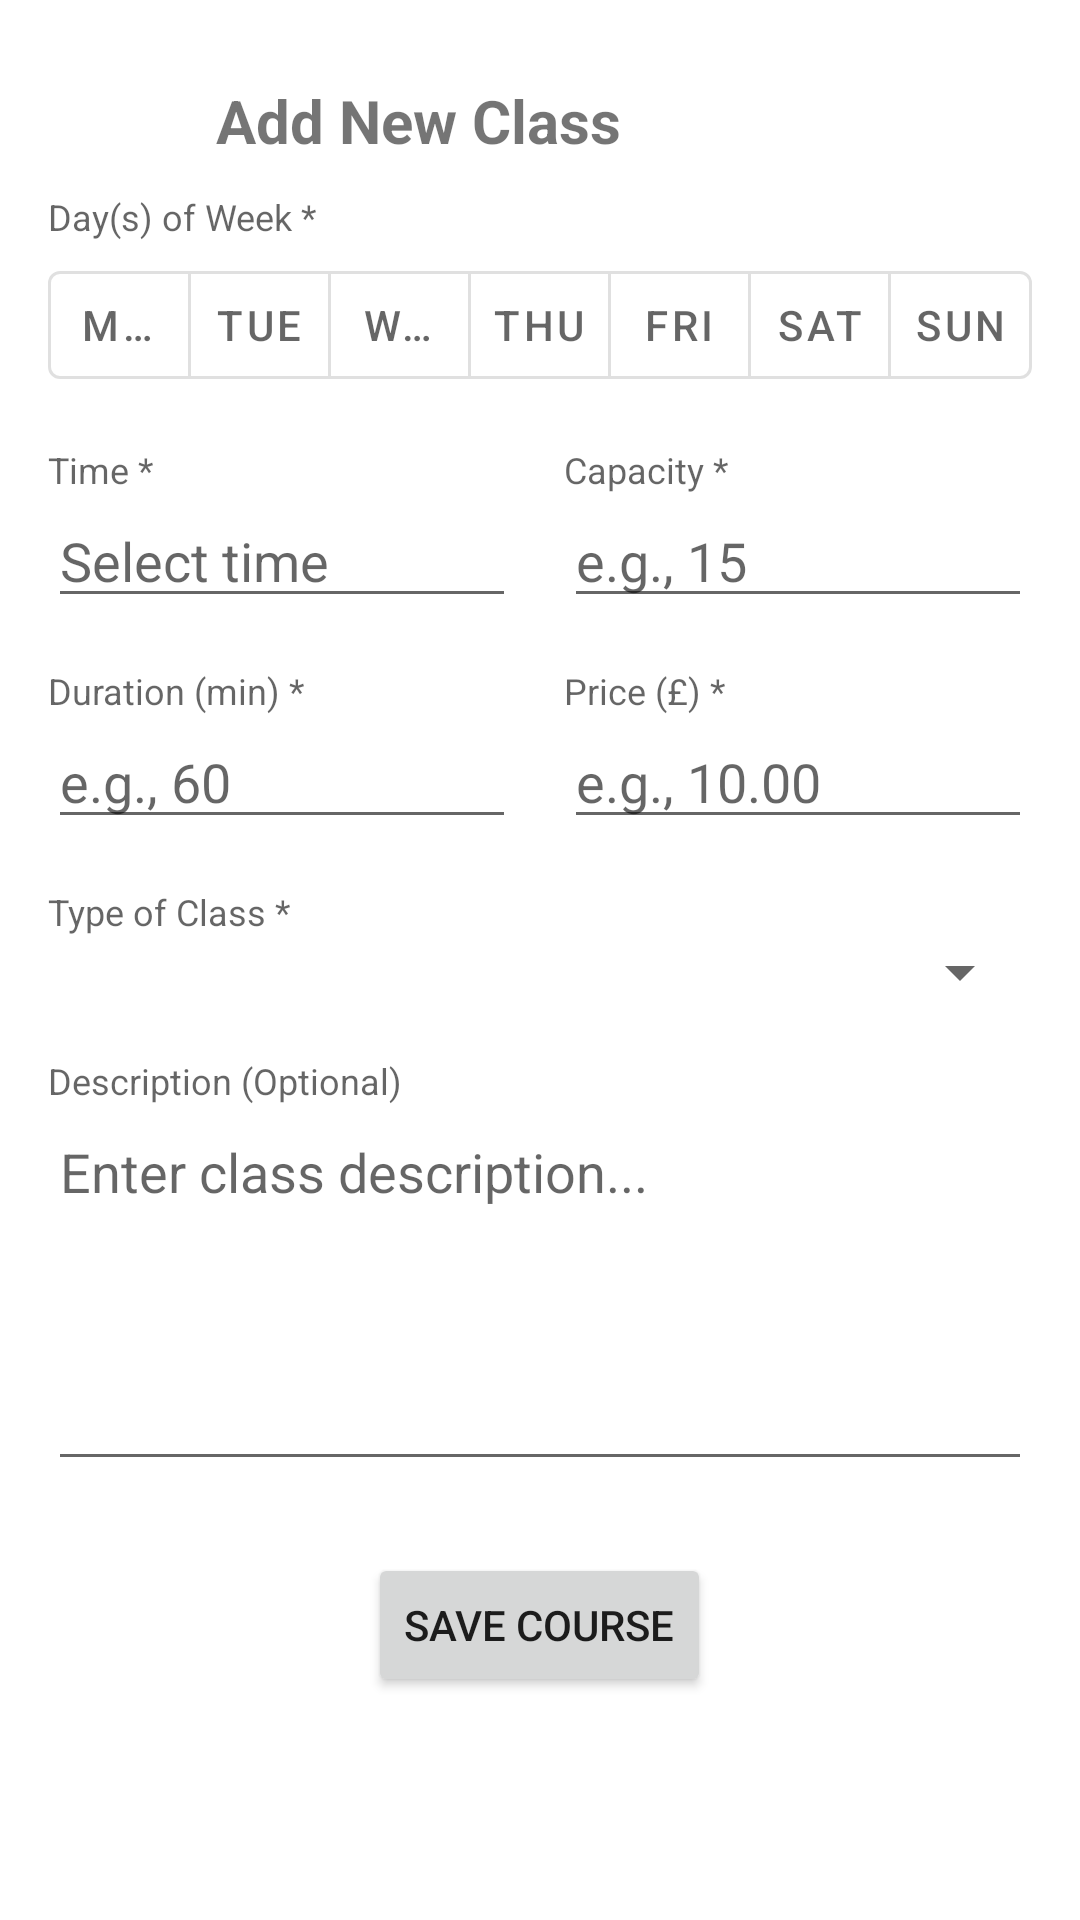

Android layout source for this screen:
<!-- AndroidManifest.xml: application theme Theme.YogaAppAdmin -->
<!-- res/layout/fragment_class_form.xml -->
<?xml version="1.0" encoding="utf-8"?>
<androidx.constraintlayout.widget.ConstraintLayout xmlns:android="http://schemas.android.com/apk/res/android"
    xmlns:app="http://schemas.android.com/apk/res-auto"
    android:layout_width="match_parent"
    android:layout_height="match_parent"
    xmlns:tools="http://schemas.android.com/tools"
    android:padding="16dp"
    tools:context=".fragment.AddClassFragment">

    
    <ImageButton
        android:id="@+id/buttonBack"
        android:layout_width="48dp"
        android:layout_height="48dp"
        android:src="@drawable/ic_arrow_back_black_24dp"
        android:background="?attr/selectableItemBackgroundBorderless"
        android:contentDescription="Back"
        app:tint="?android:attr/textColorPrimary"
        app:layout_constraintTop_toTopOf="parent"
        app:layout_constraintStart_toStartOf="parent"/>

    <TextView
        android:id="@+id/tvAddClassTitle"
        android:layout_width="0dp"
        android:layout_height="wrap_content"
        android:text="Add New Class"
        android:textSize="20sp"
        android:textStyle="bold"
        android:gravity="center_vertical"
        app:layout_constraintStart_toEndOf="@id/buttonBack"
        app:layout_constraintEnd_toEndOf="parent"
        app:layout_constraintTop_toTopOf="@id/buttonBack"
        app:layout_constraintBottom_toBottomOf="@id/buttonBack"
        android:layout_marginStart="8dp"/>

    
    <ScrollView
        android:layout_width="0dp"
        android:layout_height="0dp"
        app:layout_constraintTop_toBottomOf="@id/buttonBack"
        app:layout_constraintBottom_toBottomOf="parent"
        app:layout_constraintStart_toStartOf="parent"
        app:layout_constraintEnd_toEndOf="parent">

        <LinearLayout
            android:layout_width="match_parent"
            android:layout_height="wrap_content"
            android:orientation="vertical">

            
            <TextView
                style="@style/TextAppearance.AppCompat.Caption"
                android:layout_width="match_parent"
                android:layout_height="wrap_content"
                android:text="Day(s) of Week *"
                android:labelFor="@id/toggleGroupDays"
                android:layout_marginBottom="4dp"/>

            <include
                android:id="@+id/toggleGroupDays"
                layout="@layout/view_days_of_week"
                android:layout_width="match_parent"
                android:layout_height="wrap_content"
                android:layout_marginBottom="16dp"/>

            
            <LinearLayout
                android:layout_width="match_parent"
                android:layout_height="wrap_content"
                android:orientation="horizontal"
                android:weightSum="2"
                android:layout_marginBottom="16dp">

                
                <LinearLayout
                    android:layout_width="0dp"
                    android:layout_weight="1"
                    android:layout_height="wrap_content"
                    android:orientation="vertical">

                    <TextView
                        style="@style/TextAppearance.AppCompat.Caption"
                        android:layout_width="match_parent"
                        android:layout_height="wrap_content"
                        android:text="Time *"
                        android:labelFor="@+id/editTextTime"/>

                    <EditText
                        android:id="@+id/editTextTime"
                        android:layout_width="match_parent"
                        android:layout_height="wrap_content"
                        android:hint="Select time"
                        android:focusable="false"
                        android:clickable="true"
                        android:inputType="none"
                        android:minLines="1"/>
                </LinearLayout>

                
                <LinearLayout
                    android:layout_width="0dp"
                    android:layout_weight="1"
                    android:layout_height="wrap_content"
                    android:orientation="vertical"
                    android:layout_marginStart="16dp">

                    <TextView
                        style="@style/TextAppearance.AppCompat.Caption"
                        android:layout_width="match_parent"
                        android:layout_height="wrap_content"
                        android:text="Capacity *"
                        android:labelFor="@+id/editTextCapacity"/>

                    <EditText
                        android:id="@+id/editTextCapacity"
                        android:layout_width="match_parent"
                        android:layout_height="wrap_content"
                        android:hint="e.g., 15"
                        android:inputType="number"
                        android:minLines="1"/>
                </LinearLayout>
            </LinearLayout>

            
            <LinearLayout
                android:layout_width="match_parent"
                android:layout_height="wrap_content"
                android:orientation="horizontal"
                android:weightSum="2"
                android:layout_marginBottom="16dp">

                
                <LinearLayout
                    android:layout_width="0dp"
                    android:layout_weight="1"
                    android:layout_height="wrap_content"
                    android:orientation="vertical">

                    <TextView
                        style="@style/TextAppearance.AppCompat.Caption"
                        android:layout_width="match_parent"
                        android:layout_height="wrap_content"
                        android:text="Duration (min) *"
                        android:labelFor="@+id/editTextDuration"/>

                    <EditText
                        android:id="@+id/editTextDuration"
                        android:layout_width="match_parent"
                        android:layout_height="wrap_content"
                        android:hint="e.g., 60"
                        android:inputType="number"
                        android:minLines="1"/>
                </LinearLayout>

                
                <LinearLayout
                    android:layout_width="0dp"
                    android:layout_weight="1"
                    android:layout_height="wrap_content"
                    android:orientation="vertical"
                    android:layout_marginStart="16dp">

                    <TextView
                        style="@style/TextAppearance.AppCompat.Caption"
                        android:layout_width="match_parent"
                        android:layout_height="wrap_content"
                        android:text="Price (£) *"
                        android:labelFor="@+id/editTextPrice"/>

                    <EditText
                        android:id="@+id/editTextPrice"
                        android:layout_width="match_parent"
                        android:layout_height="wrap_content"
                        android:hint="e.g., 10.00"
                        android:inputType="numberDecimal"
                        android:minLines="1"/>
                </LinearLayout>
            </LinearLayout>

            
            <TextView
                style="@style/TextAppearance.AppCompat.Caption"
                android:layout_width="match_parent"
                android:layout_height="wrap_content"
                android:text="Type of Class *"
                android:labelFor="@+id/spinnerClassType"/>
            <Spinner
                android:id="@+id/spinnerClassType"
                android:layout_width="match_parent"
                android:layout_height="wrap_content"
                android:layout_marginBottom="16dp"/>

            
            <TextView
                style="@style/TextAppearance.AppCompat.Caption"
                android:layout_width="match_parent"
                android:layout_height="wrap_content"
                android:text="Description (Optional)"
                android:labelFor="@+id/editTextDescription"/>
            <EditText
                android:id="@+id/editTextDescription"
                android:layout_width="match_parent"
                android:layout_height="wrap_content"
                android:hint="Enter class description..."
                android:inputType="textMultiLine|textCapSentences"
                android:gravity="top"
                android:minLines="5"
                android:scrollbars="vertical"
                android:layout_marginBottom="24dp"/>

            
            <Button
                android:id="@+id/buttonSaveCourse"
                android:layout_width="wrap_content"
                android:layout_height="wrap_content"
                android:text="Save Course"
                android:layout_gravity="center_horizontal"/>

        </LinearLayout>
    </ScrollView>
</androidx.constraintlayout.widget.ConstraintLayout>
<!-- res/layout/view_days_of_week.xml (included above) -->
<?xml version="1.0" encoding="utf-8"?>
<com.google.android.material.button.MaterialButtonToggleGroup
    xmlns:android="http://schemas.android.com/apk/res/android"
    xmlns:app="http://schemas.android.com/apk/res-auto"
    android:id="@+id/toggleGroupDays"
    android:layout_width="match_parent"
    android:layout_height="wrap_content"
    android:layout_marginBottom="16dp"
    app:singleSelection="false"
    app:selectionRequired="true">

    <com.google.android.material.button.MaterialButton
        android:id="@+id/btnMon"
        style="@style/Widget.MaterialComponents.Button.OutlinedButton"
        android:layout_width="0dp"
        android:layout_weight="1"
        android:layout_height="wrap_content"
        android:paddingStart="8dp"
        android:paddingEnd="8dp"
        android:text="Mon"/>

    <com.google.android.material.button.MaterialButton
        android:id="@+id/btnTue"
        style="@style/Widget.MaterialComponents.Button.OutlinedButton"
        android:layout_width="0dp"
        android:layout_weight="1"
        android:layout_height="wrap_content"
        android:paddingStart="8dp"
        android:paddingEnd="8dp"
        android:text="Tue"/>

    <com.google.android.material.button.MaterialButton
        android:id="@+id/btnWed"
        style="@style/Widget.MaterialComponents.Button.OutlinedButton"
        android:layout_width="0dp"
        android:layout_weight="1"
        android:layout_height="wrap_content"
        android:paddingStart="8dp"
        android:paddingEnd="8dp"
        android:text="Wed"/>

    <com.google.android.material.button.MaterialButton
        android:id="@+id/btnThu"
        style="@style/Widget.MaterialComponents.Button.OutlinedButton"
        android:layout_width="0dp"
        android:layout_weight="1"
        android:layout_height="wrap_content"
        android:paddingStart="8dp"
        android:paddingEnd="8dp"
        android:text="Thu"/>

    <com.google.android.material.button.MaterialButton
        android:id="@+id/btnFri"
        style="@style/Widget.MaterialComponents.Button.OutlinedButton"
        android:layout_width="0dp"
        android:layout_weight="1"
        android:layout_height="wrap_content"
        android:paddingStart="8dp"
        android:paddingEnd="8dp"
        android:text="Fri"/>

    <com.google.android.material.button.MaterialButton
        android:id="@+id/btnSat"
        style="@style/Widget.MaterialComponents.Button.OutlinedButton"
        android:layout_width="0dp"
        android:layout_weight="1"
        android:layout_height="wrap_content"
        android:paddingStart="8dp"
        android:paddingEnd="8dp"
        android:text="Sat"/>

    <com.google.android.material.button.MaterialButton
        android:id="@+id/btnSun"
        style="@style/Widget.MaterialComponents.Button.OutlinedButton"
        android:layout_width="0dp"
        android:layout_weight="1"
        android:layout_height="wrap_content"
        android:paddingStart="8dp"
        android:paddingEnd="8dp"
        android:text="Sun"/>

</com.google.android.material.button.MaterialButtonToggleGroup>
<!-- resources referenced by this layout -->
<resources>
  <style name="Theme.YogaAppAdmin" parent="Theme.MaterialComponents.DayNight.NoActionBar">
          
          <item name="colorPrimary">@color/purple_500</item>
          <item name="colorPrimaryVariant">@color/purple_700</item>
          <item name="colorOnPrimary">@color/white</item>
          
          <item name="colorSecondary">@color/teal_200</item>
          <item name="colorSecondaryVariant">@color/teal_700</item>
          <item name="colorOnSecondary">@color/black</item>
          
          <item name="android:statusBarColor">?attr/colorPrimaryVariant</item>
          
          <item name="android:windowTranslucentStatus">true</item>
          <item name="android:actionBarSize">0dp</item>
      </style>
  <color name="purple_500">#FF6200EE</color>
  <color name="purple_700">#FF3700B3</color>
  <color name="white">#FFFFFFFF</color>
  <color name="teal_200">#FF03DAC5</color>
  <color name="teal_700">#FF018786</color>
  <color name="black">#FF000000</color>
</resources>
